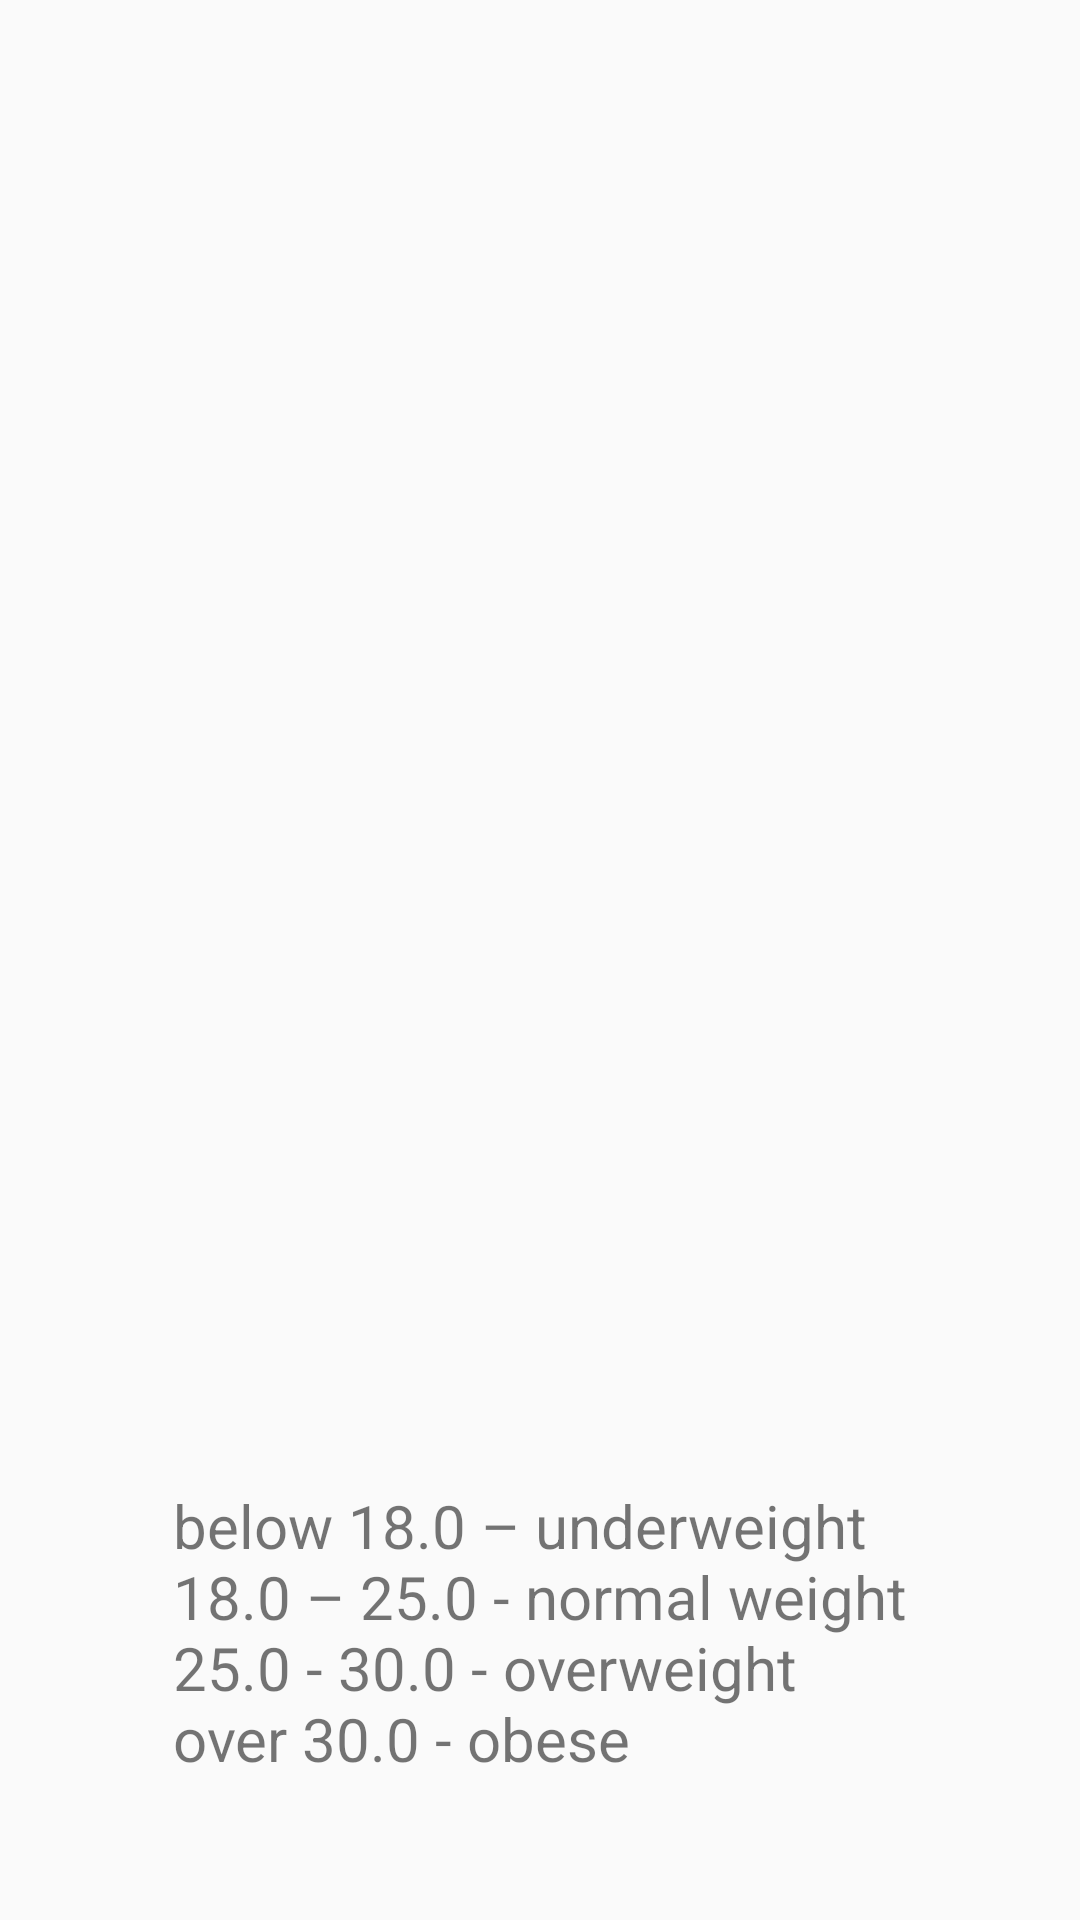

The Android layout XML behind this screen, and the referenced resources:
<!-- AndroidManifest.xml: application theme AppTheme -->
<!-- res/layout/activity_main3.xml -->
<?xml version="1.0" encoding="utf-8"?>
<android.support.constraint.ConstraintLayout xmlns:android="http://schemas.android.com/apk/res/android"
    xmlns:app="http://schemas.android.com/apk/res-auto"
    xmlns:tools="http://schemas.android.com/tools"
    android:id="@+id/layout"
    android:layout_width="match_parent"
    android:layout_height="match_parent"
    tools:context="com.example.ewaew.bmi_app.BMIResultActivity"
    android:theme="@style/AppTheme"
    >

    <TextView
        android:id="@+id/result_output"
        android:layout_width="301dp"
        android:layout_height="167dp"
        android:layout_marginBottom="8dp"
        android:layout_marginEnd="8dp"
        android:layout_marginStart="8dp"
        android:layout_marginTop="8dp"
        android:textAlignment="center"
        android:textSize="50sp"
        app:layout_constraintBottom_toBottomOf="parent"
        app:layout_constraintEnd_toEndOf="parent"
        app:layout_constraintHorizontal_bias="0.641"
        app:layout_constraintStart_toStartOf="parent"
        app:layout_constraintTop_toTopOf="parent"
        app:layout_constraintVertical_bias="0.207" />

    <android.support.constraint.Guideline
        android:id="@+id/guideline70"
        android:layout_width="wrap_content"
        android:layout_height="wrap_content"
        android:orientation="horizontal"
        app:layout_constraintGuide_percent="0.7" />

    <TextView
        android:id="@+id/textView"
        android:layout_width="wrap_content"
        android:layout_height="wrap_content"
        android:layout_marginBottom="8dp"
        android:layout_marginEnd="8dp"
        android:layout_marginStart="8dp"
        android:layout_marginTop="8dp"
        android:text="@string/standards"
        android:textSize="20sp"
        app:layout_constraintBottom_toBottomOf="parent"
        app:layout_constraintEnd_toEndOf="parent"
        app:layout_constraintStart_toStartOf="parent"
        app:layout_constraintTop_toTopOf="@+id/guideline70" />

</android.support.constraint.ConstraintLayout>
<!-- resources referenced by this layout -->
<resources>
  <string name="standards" tools:ignore="TypographyDashes"> below 18.0 – underweight \n18.0 – 25.0 - normal weight\n25.0 - 30.0 - overweight \nover 30.0 - obese</string>
  <style name="AppTheme" parent="Theme.AppCompat.Light.DarkActionBar">
          
          <item name="colorPrimary">@color/colorPrimary</item>
          <item name="colorPrimaryDark">@color/colorPrimaryDark</item>
          <item name="colorAccent">@color/colorAccent</item>
  
      </style>
  <color name="colorPrimary">#aeecf6</color>
  <color name="colorPrimaryDark">#303f9f</color>
  <color name="colorAccent">#b23a62</color>
</resources>
